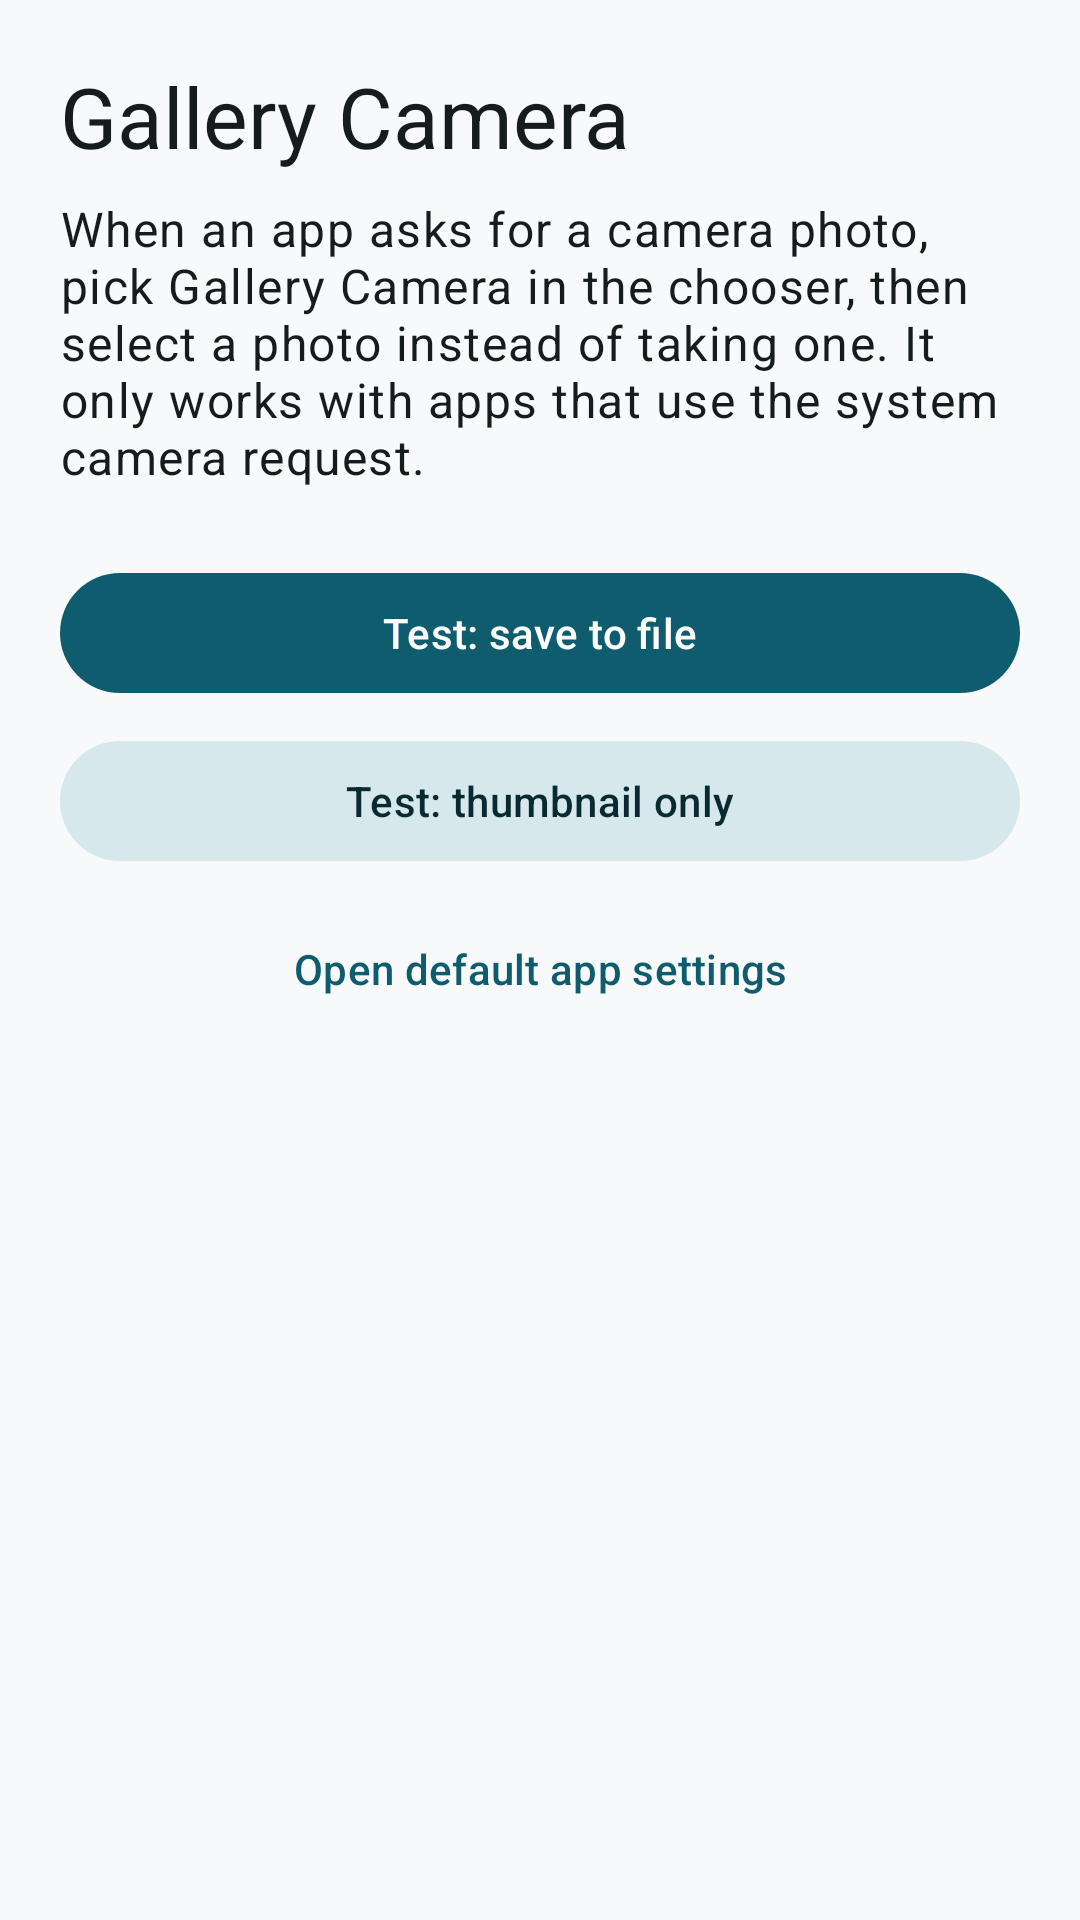

Reconstruct the res/layout file that produces this screen, plus the resources it refers to.
<!-- AndroidManifest.xml: application theme Theme.GalleryCamera -->
<!-- res/layout/activity_main.xml -->
<?xml version="1.0" encoding="utf-8"?>
<androidx.constraintlayout.widget.ConstraintLayout
    xmlns:android="http://schemas.android.com/apk/res/android"
    xmlns:app="http://schemas.android.com/apk/res-auto"
    android:id="@+id/root"
    android:layout_width="match_parent"
    android:layout_height="match_parent"
    android:background="?attr/colorSurface">

    <ScrollView
        android:layout_width="0dp"
        android:layout_height="0dp"
        app:layout_constraintWidth_max="560dp"
        app:layout_constraintStart_toStartOf="parent"
        app:layout_constraintEnd_toEndOf="parent"
        app:layout_constraintTop_toTopOf="parent"
        app:layout_constraintBottom_toBottomOf="parent">

        <LinearLayout
            android:layout_width="match_parent"
            android:layout_height="wrap_content"
            android:orientation="vertical"
            android:padding="20dp">

            <TextView
                android:layout_width="match_parent"
                android:layout_height="wrap_content"
                android:text="Gallery Camera"
                android:textAppearance="?attr/textAppearanceHeadlineMedium"
                android:textColor="?attr/colorOnSurface" />

            <TextView
                android:layout_width="match_parent"
                android:layout_height="wrap_content"
                android:layout_marginTop="8dp"
                android:text="When an app asks for a camera photo, pick Gallery Camera in the chooser, then select a photo instead of taking one. It only works with apps that use the system camera request."
                android:textAppearance="?attr/textAppearanceBodyLarge"
                android:textColor="?attr/colorOnSurface" />

            <com.google.android.material.button.MaterialButton
                android:id="@+id/testFull"
                android:layout_width="match_parent"
                android:layout_height="wrap_content"
                android:layout_marginTop="24dp"
                android:text="Test: save to file" />

            <com.google.android.material.button.MaterialButton
                android:id="@+id/testThumb"
                style="@style/Widget.Material3.Button.TonalButton"
                android:layout_width="match_parent"
                android:layout_height="wrap_content"
                android:layout_marginTop="8dp"
                android:text="Test: thumbnail only" />

            <com.google.android.material.button.MaterialButton
                android:id="@+id/defaults"
                style="@style/Widget.Material3.Button.TextButton"
                android:layout_width="match_parent"
                android:layout_height="wrap_content"
                android:layout_marginTop="8dp"
                android:text="Open default app settings" />

            <TextView
                android:id="@+id/result"
                android:layout_width="match_parent"
                android:layout_height="wrap_content"
                android:layout_marginTop="16dp"
                android:textAppearance="?attr/textAppearanceBodyMedium"
                android:textColor="?attr/colorOnSurface" />

            <ImageView
                android:id="@+id/resultImage"
                android:layout_width="match_parent"
                android:layout_height="240dp"
                android:layout_marginTop="12dp"
                android:scaleType="fitCenter"
                android:visibility="gone"
                android:contentDescription="Image returned by the test" />
        </LinearLayout>
    </ScrollView>
</androidx.constraintlayout.widget.ConstraintLayout>
<!-- resources referenced by this layout -->
<resources>
  <style name="Theme.GalleryCamera" parent="Theme.Material3.DayNight.NoActionBar">
          <item name="colorPrimary">@color/primary</item>
          <item name="colorOnPrimary">@color/on_primary</item>
          <item name="colorSecondaryContainer">@color/secondary_container</item>
          <item name="colorOnSecondaryContainer">@color/on_secondary_container</item>
          <item name="colorSurface">@color/surface</item>
          <item name="colorOnSurface">@color/on_surface</item>
          <item name="colorOutline">@color/outline</item>
          <item name="colorError">@color/error</item>
          <item name="android:colorBackground">@color/surface</item>
          <item name="android:statusBarColor">@android:color/transparent</item>
          <item name="android:navigationBarColor">@android:color/transparent</item>
      </style>
  <color name="primary">#0F5C6E</color>
  <color name="on_primary">#FFFFFF</color>
  <color name="secondary_container">#D7E8EC</color>
  <color name="on_secondary_container">#0A2A31</color>
  <color name="surface">#F7F9FA</color>
  <color name="on_surface">#161C1E</color>
  <color name="outline">#6F797C</color>
  <color name="error">#B3261E</color>
</resources>
